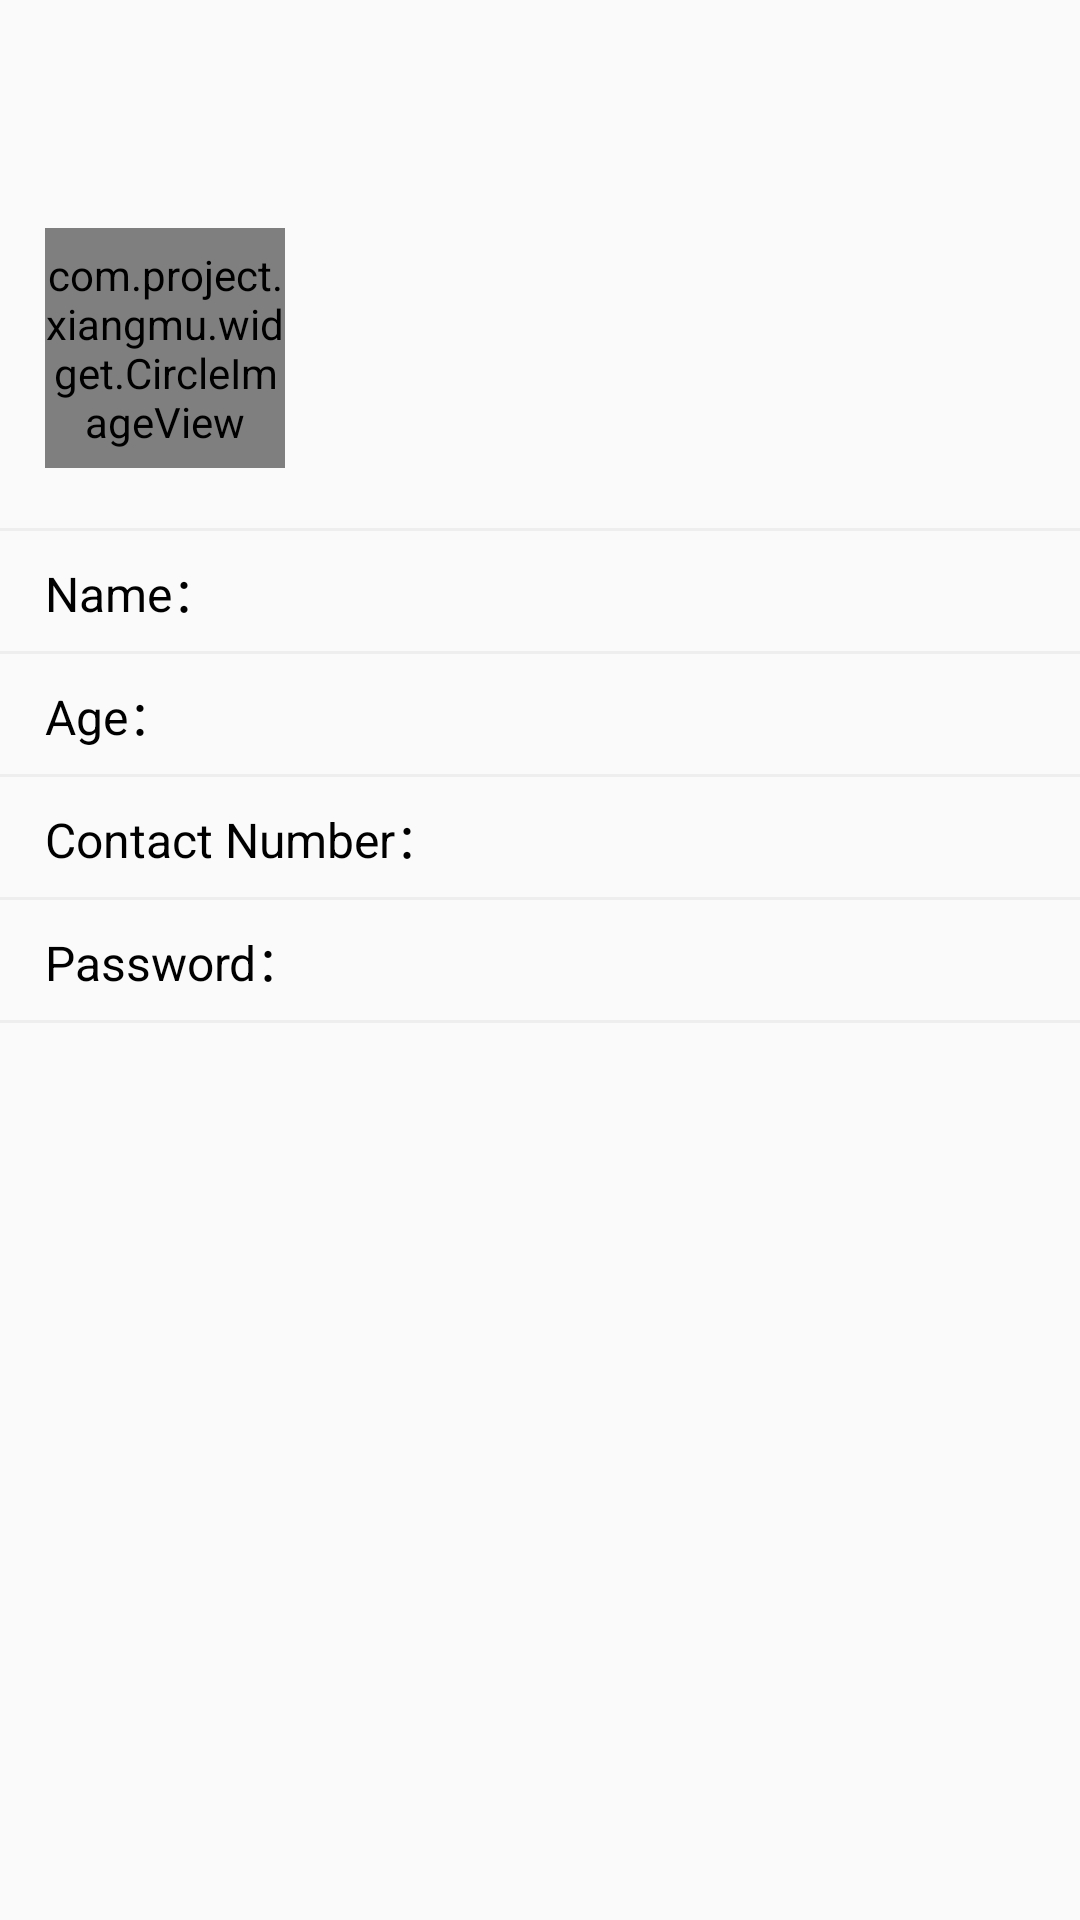

This screen was rendered from an Android layout file. Write that file and the resources it references.
<!-- AndroidManifest.xml: application theme AppTheme -->
<!-- res/layout/activity_userinfo.xml -->
<?xml version="1.0" encoding="utf-8"?>
<LinearLayout xmlns:android="http://schemas.android.com/apk/res/android"
    xmlns:app="http://schemas.android.com/apk/res-auto"
    android:orientation="vertical"

    android:layout_width="match_parent"
    android:layout_height="match_parent">
    <include layout="@layout/toobar"/>


    <RelativeLayout
        android:id="@+id/rl_head"
        android:layout_width="match_parent"
        android:layout_height="120dp">
        <com.project.xiangmu.widget.CircleImageView
            android:id="@+id/image_head"
            android:textStyle="normal"
            android:textColor="@color/black"
            android:textSize="16sp"
            android:text="Name："
            android:layout_centerVertical="true"
            android:layout_marginLeft="15dp"
            android:layout_width="80dp"
            android:layout_height="80dp"/>
        <ImageView
            android:src="@mipmap/next"
            android:layout_alignParentRight="true"
            android:layout_marginRight="15dp"
            android:layout_centerVertical="true"
            android:layout_width="8dp"
            android:layout_height="10dp"/>
    </RelativeLayout>
    <View
        android:background="#eeeeee"
        android:layout_width="match_parent"
        android:layout_height="1dp"/>
    <RelativeLayout
        android:layout_width="match_parent"
        android:layout_height="40dp">
        <TextView
            android:textStyle="normal"
            android:textColor="@color/black"
            android:textSize="16sp"
            android:text="Name："
            android:layout_centerVertical="true"
            android:layout_marginLeft="15dp"
            android:layout_width="wrap_content"
            android:layout_height="wrap_content"/>
        <TextView
            android:id="@+id/tv_name"
            android:textStyle="normal"
            android:textColor="@color/black"
            android:textSize="16sp"
            android:layout_alignParentRight="true"
            android:layout_marginRight="15dp"
            android:layout_centerVertical="true"
            android:layout_width="wrap_content"
            android:layout_height="wrap_content"/>
    </RelativeLayout>
    <View
        android:background="#eeeeee"
        android:layout_width="match_parent"
        android:layout_height="1dp"/>
    <RelativeLayout
        android:layout_width="match_parent"
        android:layout_height="40dp">
        <TextView
            android:textStyle="normal"
            android:textColor="@color/black"
            android:textSize="16sp"
            android:text="Age："
            android:layout_centerVertical="true"
            android:layout_marginLeft="15dp"
            android:layout_width="wrap_content"
            android:layout_height="wrap_content"/>
        <TextView
            android:id="@+id/tv_id_card"
            android:textStyle="normal"
            android:textColor="@color/black"
            android:textSize="16sp"
            android:layout_alignParentRight="true"
            android:layout_marginRight="15dp"
            android:layout_centerVertical="true"
            android:layout_width="wrap_content"
            android:layout_height="wrap_content"/>
    </RelativeLayout>
    <View
        android:background="#eeeeee"
        android:layout_width="match_parent"
        android:layout_height="1dp"/>
    <RelativeLayout
        android:layout_width="match_parent"
        android:layout_height="40dp">
        <TextView
            android:textStyle="normal"
            android:textColor="@color/black"
            android:textSize="16sp"
            android:text="Contact Number："
            android:layout_centerVertical="true"
            android:layout_marginLeft="15dp"
            android:layout_width="wrap_content"
            android:layout_height="wrap_content"/>
        <TextView
            android:id="@+id/tv_mobile"
            android:textStyle="normal"
            android:textColor="@color/black"
            android:textSize="16sp"
            android:layout_alignParentRight="true"
            android:layout_marginRight="15dp"
            android:layout_centerVertical="true"
            android:layout_width="wrap_content"
            android:layout_height="wrap_content"/>
    </RelativeLayout>
    <View
        android:background="#eeeeee"
        android:layout_width="match_parent"
        android:layout_height="1dp"/>
    <RelativeLayout
        android:layout_width="match_parent"
        android:layout_height="40dp">
        <TextView
            android:textStyle="normal"
            android:textColor="@color/black"
            android:textSize="16sp"
            android:text="Password："
            android:layout_centerVertical="true"
            android:layout_marginLeft="15dp"
            android:layout_width="wrap_content"
            android:layout_height="wrap_content"/>
        <TextView
            android:id="@+id/tv_password"
            android:textStyle="normal"
            android:textColor="@color/black"
            android:textSize="16sp"
            android:layout_alignParentRight="true"
            android:layout_marginRight="15dp"
            android:layout_centerVertical="true"
            android:layout_width="wrap_content"
            android:layout_height="wrap_content"/>
    </RelativeLayout>
    <View
        android:background="#eeeeee"
        android:layout_width="match_parent"
        android:layout_height="1dp"/>
</LinearLayout>
<!-- res/layout/toobar.xml (included above) -->
<?xml version="1.0" encoding="utf-8"?>
<androidx.appcompat.widget.Toolbar xmlns:android="http://schemas.android.com/apk/res/android"
    xmlns:app="http://schemas.android.com/apk/res-auto"
    android:fitsSystemWindows="true"
    app:titleMargin="0dp"
    android:layout_width="match_parent"
    app:contentInsetEnd="0dp"
    app:contentInsetStart="0dp"
    android:layout_height="wrap_content">
    <RelativeLayout
        android:layout_width="match_parent"
        android:layout_height="wrap_content">
        <RelativeLayout
            android:layout_marginLeft="15dp"
            android:id="@+id/rl_back"
            android:layout_width="30dp"
            android:layout_height="30dp">
            <ImageView
                android:layout_centerVertical="true"
                android:background="@mipmap/icon_back_black"
                android:layout_width="10dp"
                android:layout_height="18dp"/>
        </RelativeLayout>
        <TextView
            android:id="@+id/tv_title"
            android:layout_centerInParent="true"
            android:gravity="center"
            android:text=""
            android:textColor="#333333"
            android:textSize="18sp"
            android:layout_width="wrap_content"
            android:layout_height="wrap_content"/>
        <ImageView
            android:id="@+id/tv_right"
            android:visibility="gone"
            android:layout_centerVertical="true"
            android:layout_alignParentRight="true"
            android:layout_marginRight="15dp"
            android:layout_width="25dp"
            android:layout_height="25dp"/>
    </RelativeLayout>
</androidx.appcompat.widget.Toolbar>
<!-- resources referenced by this layout -->
<resources>
  <color name="black">#000000</color>
  <style name="AppTheme" parent="Theme.AppCompat.Light.NoActionBar">
          
          <item name="colorPrimary">@color/main_color</item>
          <item name="colorPrimaryDark">@color/main_color</item>
          <item name="colorAccent">@color/colorAccent</item>
      </style>
  <color name="main_color">#FF69B4</color>
  <color name="colorAccent">#03DAC5</color>
</resources>
